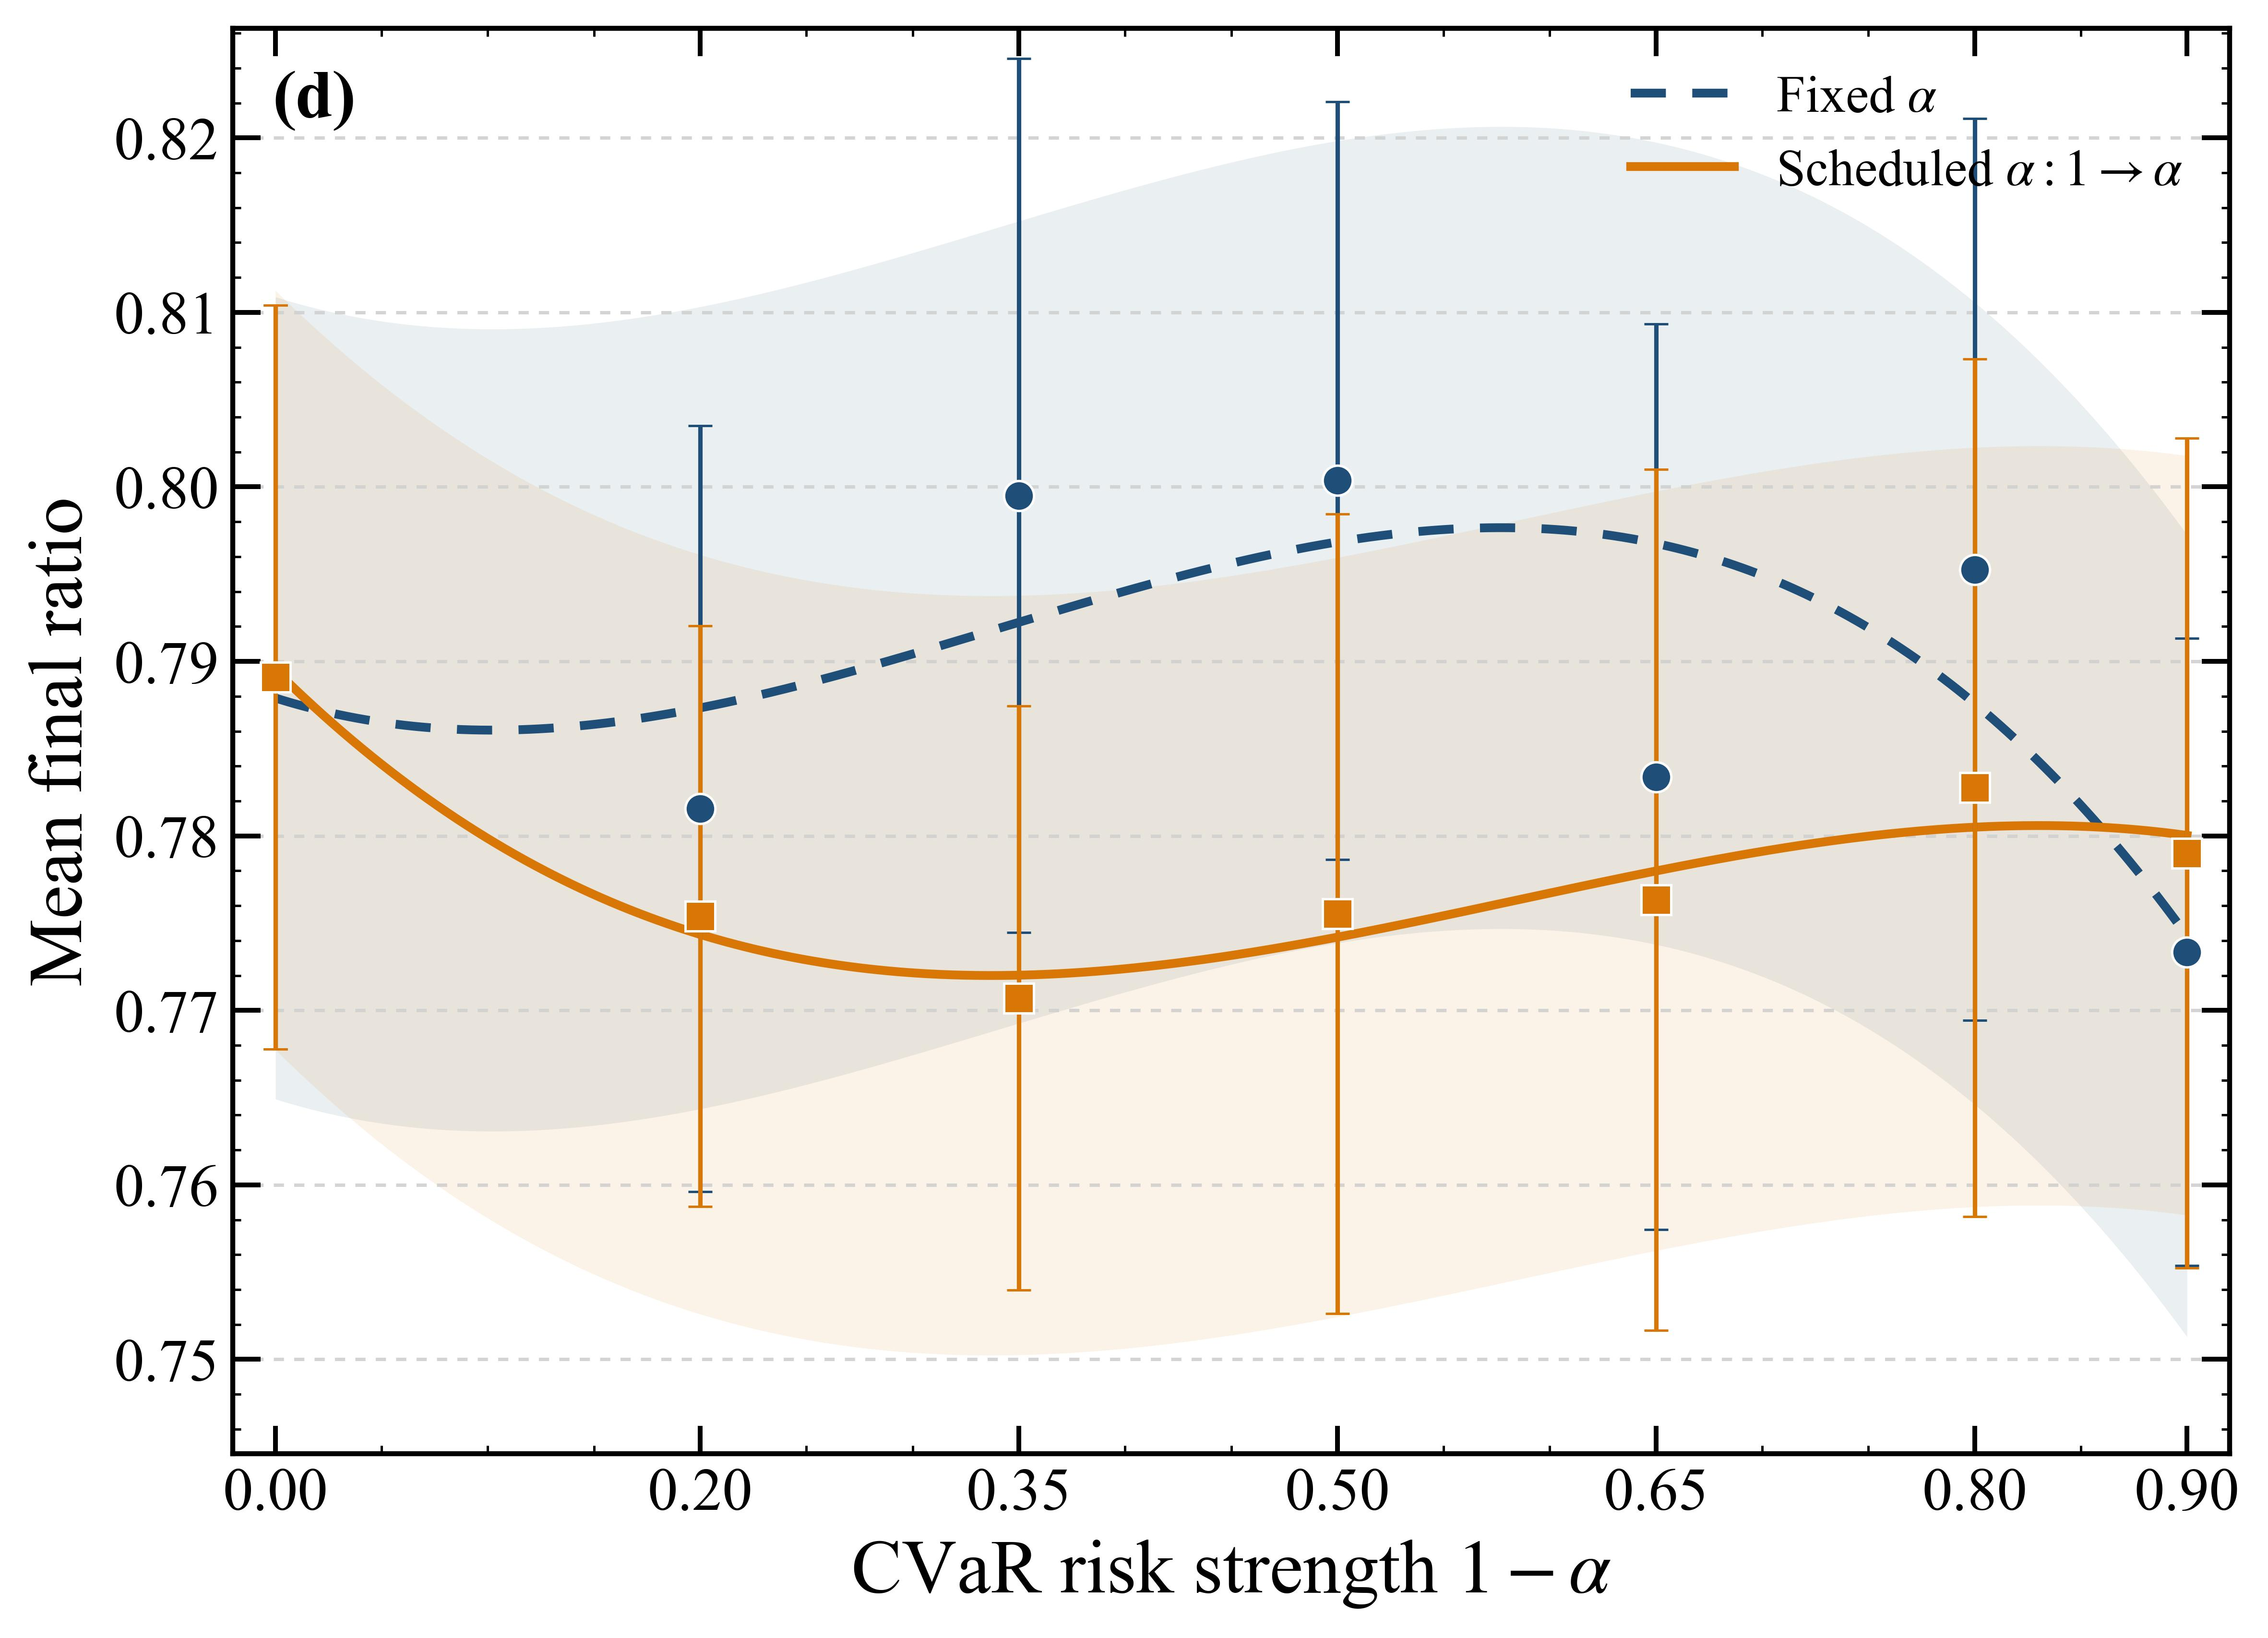

Source data for this figure (header and first rows):
task_id, record_type, strategy, alpha, one_minus_alpha, alpha_start, alpha_end, schedule, graph_family, n, p, graph_seed, init_id, init_seed, device_seed, initial_parameters, final_parameters, final_cvar_loss, final_mean_ratio, tail_mean_ratio, peak_mean_ratio, best_ratio_so_far, final_optimal_mass, num_init_points
shots=5000|steps=100|sim=lightning.qubit…, restart, ascending, 0.1, 0.9, 1.0, 0.1, linear_descending_alpha, erdos_renyi, 8.0, 2.0, 0.0, 0.0, 20260726, 730000, [2.226844302927403, 2.7300075029351913, …, [2.0819816207259336, 3.0762425760088905,…, 0.758, 0.6154, 0.6153, 0.6263, 1.0, 0.0242, 
shots=5000|steps=100|sim=lightning.qubit…, restart, ascending, 0.1, 0.9, 1.0, 0.1, linear_descending_alpha, erdos_renyi, 8.0, 2.0, 0.0, 1.0, 20260727, 730001, [0.4756712476396966, 3.0965837239683074,…, [0.3784248015855711, 3.040800052220348, …, 0.0, 0.8488, 0.8507, 0.8535, 1.0, 0.2988, 
shots=5000|steps=100|sim=lightning.qubit…, restart, ascending, 0.1, 0.9, 1.0, 0.1, linear_descending_alpha, erdos_renyi, 8.0, 2.0, 0.0, 2.0, 20260728, 730002, [1.9093349559311228, 0.01493683169312661…, [2.008089409213693, 0.03623428099366571,…, 0.734, 0.6171, 0.6138, 0.6233, 1.0, 0.0266, 
shots=5000|steps=100|sim=lightning.qubit…, restart, ascending, 0.1, 0.9, 1.0, 0.1, linear_descending_alpha, erdos_renyi, 8.0, 2.0, 0.0, 3.0, 20260729, 730003, [0.09601236448568767, 0.0136845204153986…, [0.5299541172654968, 6.072683716568252, …, 0.0, 0.8664, 0.8703, 0.8769, 1.0, 0.3104, 
shots=5000|steps=100|sim=lightning.qubit…, restart, ascending, 0.1, 0.9, 1.0, 0.1, linear_descending_alpha, erdos_renyi, 8.0, 2.0, 0.0, 4.0, 20260730, 730004, [3.0741951881358056, 2.9261393128026922,…, [2.8795206585172752, 2.5417174751119416,…, 0.0, 0.8806, 0.8837, 0.8878, 1.0, 0.3614, 
shots=5000|steps=100|sim=lightning.qubit…, restart, ascending, 0.2, 0.8, 1.0, 0.2, linear_descending_alpha, erdos_renyi, 8.0, 2.0, 0.0, 0.0, 20260726, 730100, [2.226844302927403, 2.7300075029351913, …, [2.1604827657835344, 2.998060376277629, …, 1.083, 0.6171, 0.6157, 0.6243, 1.0, 0.0232, 
shots=5000|steps=100|sim=lightning.qubit…, restart, ascending, 0.2, 0.8, 1.0, 0.2, linear_descending_alpha, erdos_renyi, 8.0, 2.0, 0.0, 1.0, 20260727, 730101, [0.4756712476396966, 3.0965837239683074,…, [0.39392572413287635, 3.0249920540098527…, 0.0, 0.8523, 0.8536, 0.8577, 1.0, 0.3176, 
shots=5000|steps=100|sim=lightning.qubit…, restart, ascending, 0.2, 0.8, 1.0, 0.2, linear_descending_alpha, erdos_renyi, 8.0, 2.0, 0.0, 2.0, 20260728, 730102, [1.9093349559311228, 0.01493683169312661…, [2.0253714177170146, 0.01141823008117845…, 1.068, 0.6173, 0.616, 0.6234, 1.0, 0.0268, 
shots=5000|steps=100|sim=lightning.qubit…, restart, ascending, 0.2, 0.8, 1.0, 0.2, linear_descending_alpha, erdos_renyi, 8.0, 2.0, 0.0, 3.0, 20260729, 730103, [0.09601236448568767, 0.0136845204153986…, [0.546528202424486, 6.0511306773506615, …, 0.0, 0.8739, 0.8747, 0.8797, 1.0, 0.3434, 
shots=5000|steps=100|sim=lightning.qubit…, restart, ascending, 0.2, 0.8, 1.0, 0.2, linear_descending_alpha, erdos_renyi, 8.0, 2.0, 0.0, 4.0, 20260730, 730104, [3.0741951881358056, 2.9261393128026922,…, [2.858014173686016, 2.515327965584028, 2…, 0.0, 0.8831, 0.883, 0.8897, 1.0, 0.3878, 
shots=5000|steps=100|sim=lightning.qubit…, restart, ascending, 0.35, 0.65, 1.0, 0.35, linear_descending_alpha, erdos_renyi, 8.0, 2.0, 0.0, 0.0, 20260726, 730200, [2.226844302927403, 2.7300075029351913, …, [2.149505367467083, 3.007381478893624, 1…, 1.491, 0.6116, 0.6155, 0.6256, 1.0, 0.023, 
shots=5000|steps=100|sim=lightning.qubit…, restart, ascending, 0.35, 0.65, 1.0, 0.35, linear_descending_alpha, erdos_renyi, 8.0, 2.0, 0.0, 1.0, 20260727, 730201, [0.4756712476396966, 3.0965837239683074,…, [0.5660269553164138, 2.884364191556089, …, 0.0, 0.8783, 0.8735, 0.8783, 1.0, 0.3912, 
shots=5000|steps=100|sim=lightning.qubit…, restart, ascending, 0.35, 0.65, 1.0, 0.35, linear_descending_alpha, erdos_renyi, 8.0, 2.0, 0.0, 2.0, 20260728, 730202, [1.9093349559311228, 0.01493683169312661…, [2.0213358679306572, 6.282152729794906, …, 1.459, 0.6179, 0.616, 0.6247, 1.0, 0.0262, 
shots=5000|steps=100|sim=lightning.qubit…, restart, ascending, 0.35, 0.65, 1.0, 0.35, linear_descending_alpha, erdos_renyi, 8.0, 2.0, 0.0, 3.0, 20260729, 730203, [0.09601236448568767, 0.0136845204153986…, [0.5893131908823713, 5.980894078869724, …, 0.0, 0.8735, 0.871, 0.8801, 1.0, 0.3798, 
shots=5000|steps=100|sim=lightning.qubit…, restart, ascending, 0.35, 0.65, 1.0, 0.35, linear_descending_alpha, erdos_renyi, 8.0, 2.0, 0.0, 4.0, 20260730, 730204, [3.0741951881358056, 2.9261393128026922,…, [2.8460680298155245, 2.488224318487705, …, 0.0, 0.8725, 0.8779, 0.889, 1.0, 0.3858, 
shots=5000|steps=100|sim=lightning.qubit…, restart, ascending, 0.5, 0.5, 1.0, 0.5, linear_descending_alpha, erdos_renyi, 8.0, 2.0, 0.0, 0.0, 20260726, 730300, [2.226844302927403, 2.7300075029351913, …, [2.1963193332648134, 2.9681905475322963,…, 1.703, 0.6182, 0.619, 0.6252, 1.0, 0.0244, 
shots=5000|steps=100|sim=lightning.qubit…, restart, ascending, 0.5, 0.5, 1.0, 0.5, linear_descending_alpha, erdos_renyi, 8.0, 2.0, 0.0, 1.0, 20260727, 730301, [0.4756712476396966, 3.0965837239683074,…, [0.4873874047752796, 2.921998169527767, …, 0.2352, 0.8644, 0.8569, 0.8644, 1.0, 0.3824, 
shots=5000|steps=100|sim=lightning.qubit…, restart, ascending, 0.5, 0.5, 1.0, 0.5, linear_descending_alpha, erdos_renyi, 8.0, 2.0, 0.0, 2.0, 20260728, 730302, [1.9093349559311228, 0.01493683169312661…, [2.0307353315790464, 6.223914096744187, …, 1.69, 0.6211, 0.6169, 0.6262, 1.0, 0.0216, 
shots=5000|steps=100|sim=lightning.qubit…, restart, ascending, 0.5, 0.5, 1.0, 0.5, linear_descending_alpha, erdos_renyi, 8.0, 2.0, 0.0, 3.0, 20260729, 730303, [0.09601236448568767, 0.0136845204153986…, [0.6152665782877788, 5.9770711944751485,…, 0.206, 0.868, 0.8704, 0.8809, 1.0, 0.397, 
shots=5000|steps=100|sim=lightning.qubit…, restart, ascending, 0.5, 0.5, 1.0, 0.5, linear_descending_alpha, erdos_renyi, 8.0, 2.0, 0.0, 4.0, 20260730, 730304, [3.0741951881358056, 2.9261393128026922,…, [2.804393022421908, 2.506856339919596, 2…, 0.118, 0.8816, 0.8805, 0.8903, 1.0, 0.441, 
shots=5000|steps=100|sim=lightning.qubit…, restart, ascending, 0.65, 0.35, 1.0, 0.65, linear_descending_alpha, erdos_renyi, 8.0, 2.0, 0.0, 0.0, 20260726, 730400, [2.226844302927403, 2.7300075029351913, …, [2.232075679731367, 2.9401951567707885, …, 1.994, 0.6189, 0.6185, 0.6252, 1.0, 0.0224, 
shots=5000|steps=100|sim=lightning.qubit…, restart, ascending, 0.65, 0.35, 1.0, 0.65, linear_descending_alpha, erdos_renyi, 8.0, 2.0, 0.0, 1.0, 20260727, 730401, [0.4756712476396966, 3.0965837239683074,…, [0.5610517576118231, 2.8715014242652814,…, 0.392, 0.8697, 0.8675, 0.8705, 1.0, 0.3952, 
shots=5000|steps=100|sim=lightning.qubit…, restart, ascending, 0.65, 0.35, 1.0, 0.65, linear_descending_alpha, erdos_renyi, 8.0, 2.0, 0.0, 2.0, 20260728, 730402, [1.9093349559311228, 0.01493683169312661…, [2.044472105490415, 6.23332626215687, 0.…, 2.023, 0.6171, 0.6179, 0.6225, 1.0, 0.025, 
shots=5000|steps=100|sim=lightning.qubit…, restart, ascending, 0.65, 0.35, 1.0, 0.65, linear_descending_alpha, erdos_renyi, 8.0, 2.0, 0.0, 3.0, 20260729, 730403, [0.09601236448568767, 0.0136845204153986…, [0.6204163746381373, 5.973255499444934, …, 0.4015, 0.8703, 0.8697, 0.8798, 1.0, 0.389, 
shots=5000|steps=100|sim=lightning.qubit…, restart, ascending, 0.65, 0.35, 1.0, 0.65, linear_descending_alpha, erdos_renyi, 8.0, 2.0, 0.0, 4.0, 20260730, 730404, [3.0741951881358056, 2.9261393128026922,…, [2.806127585639675, 2.5047020789176235, …, 0.3391, 0.8788, 0.8792, 0.8898, 1.0, 0.4296, 
shots=5000|steps=100|sim=lightning.qubit…, restart, ascending, 0.8, 0.2, 1.0, 0.8, linear_descending_alpha, erdos_renyi, 8.0, 2.0, 0.0, 0.0, 20260726, 730500, [2.226844302927403, 2.7300075029351913, …, [2.2590879193909252, 2.923376562712082, …, 2.199, 0.6209, 0.6185, 0.6256, 1.0, 0.021, 
shots=5000|steps=100|sim=lightning.qubit…, restart, ascending, 0.8, 0.2, 1.0, 0.8, linear_descending_alpha, erdos_renyi, 8.0, 2.0, 0.0, 1.0, 20260727, 730501, [0.4756712476396966, 3.0965837239683074,…, [0.532624733740487, 2.9004049404429955, …, 0.529, 0.8669, 0.8678, 0.8735, 1.0, 0.3768, 
shots=5000|steps=100|sim=lightning.qubit…, restart, ascending, 0.8, 0.2, 1.0, 0.8, linear_descending_alpha, erdos_renyi, 8.0, 2.0, 0.0, 2.0, 20260728, 730502, [1.9093349559311228, 0.01493683169312661…, [2.0272948694876423, 6.12894807819854, 0…, 2.235, 0.6166, 0.6186, 0.6235, 1.0, 0.0194, 
shots=5000|steps=100|sim=lightning.qubit…, restart, ascending, 0.8, 0.2, 1.0, 0.8, linear_descending_alpha, erdos_renyi, 8.0, 2.0, 0.0, 3.0, 20260729, 730503, [0.09601236448568767, 0.0136845204153986…, [0.614398364520692, 5.982866838793521, 1…, 0.4975, 0.8719, 0.8737, 0.8804, 1.0, 0.402, 
shots=5000|steps=100|sim=lightning.qubit…, restart, ascending, 0.8, 0.2, 1.0, 0.8, linear_descending_alpha, erdos_renyi, 8.0, 2.0, 0.0, 4.0, 20260730, 730504, [3.0741951881358056, 2.9261393128026922,…, [2.806008722264892, 2.5001151621161366, …, 0.4835, 0.8736, 0.8786, 0.8923, 1.0, 0.4132, 
shots=5000|steps=100|sim=lightning.qubit…, restart, ascending, 1.0, 0.0, 1.0, 1.0, linear_descending_alpha, erdos_renyi, 8.0, 2.0, 0.0, 0.0, 20260726, 730600, [2.226844302927403, 2.7300075029351913, …, [2.2922739894773163, 2.8870846891477524,…, 2.676, 0.6177, 0.6202, 0.6251, 1.0, 0.0202, 
shots=5000|steps=100|sim=lightning.qubit…, restart, ascending, 1.0, 0.0, 1.0, 1.0, linear_descending_alpha, erdos_renyi, 8.0, 2.0, 0.0, 1.0, 20260727, 730601, [0.4756712476396966, 3.0965837239683074,…, [0.5611823478089114, 2.888248351169364, …, 0.8548, 0.8779, 0.8773, 0.8797, 1.0, 0.3748, 
shots=5000|steps=100|sim=lightning.qubit…, restart, ascending, 1.0, 0.0, 1.0, 1.0, linear_descending_alpha, erdos_renyi, 8.0, 2.0, 0.0, 2.0, 20260728, 730602, [1.9093349559311228, 0.01493683169312661…, [2.0427888340133022, 6.174599998836267, …, 2.678, 0.6175, 0.6179, 0.6243, 1.0, 0.0194, 
shots=5000|steps=100|sim=lightning.qubit…, restart, ascending, 1.0, 0.0, 1.0, 1.0, linear_descending_alpha, erdos_renyi, 8.0, 2.0, 0.0, 3.0, 20260729, 730603, [0.09601236448568767, 0.0136845204153986…, [0.5735789809776218, 6.025935871055255, …, 0.8394, 0.8801, 0.8769, 0.8814, 1.0, 0.3884, 
shots=5000|steps=100|sim=lightning.qubit…, restart, ascending, 1.0, 0.0, 1.0, 1.0, linear_descending_alpha, erdos_renyi, 8.0, 2.0, 0.0, 4.0, 20260730, 730604, [3.0741951881358056, 2.9261393128026922,…, [2.8465765824348312, 2.5689596206352046,…, 0.7672, 0.8904, 0.889, 0.894, 1.0, 0.4216, 
shots=5000|steps=100|sim=lightning.qubit…, restart, ascending, 0.1, 0.9, 1.0, 0.1, linear_descending_alpha, erdos_renyi, 8.0, 2.0, 1.0, 0.0, 20260726, 740000, [2.226844302927403, 2.7300075029351913, …, [2.292206469000513, 2.559352648930771, 2…, 0.74, 0.6583, 0.6629, 0.6735, 1.0, 0.026, 
shots=5000|steps=100|sim=lightning.qubit…, restart, ascending, 0.1, 0.9, 1.0, 0.1, linear_descending_alpha, erdos_renyi, 8.0, 2.0, 1.0, 1.0, 20260727, 740001, [0.4756712476396966, 3.0965837239683074,…, [0.3356747574380387, 3.0248413737711184,…, 0.0, 0.8439, 0.8328, 0.8444, 1.0, 0.114, 
shots=5000|steps=100|sim=lightning.qubit…, restart, ascending, 0.1, 0.9, 1.0, 0.1, linear_descending_alpha, erdos_renyi, 8.0, 2.0, 1.0, 2.0, 20260728, 740002, [1.9093349559311228, 0.01493683169312661…, [1.7992871775379942, 6.262775008364603, …, 0.96, 0.6641, 0.6663, 0.6709, 1.0, 0.004, 
shots=5000|steps=100|sim=lightning.qubit…, restart, ascending, 0.1, 0.9, 1.0, 0.1, linear_descending_alpha, erdos_renyi, 8.0, 2.0, 1.0, 3.0, 20260729, 740003, [0.09601236448568767, 0.0136845204153986…, [0.45973926614706206, 6.086458654549111,…, 0.0, 0.8576, 0.8352, 0.8638, 1.0, 0.1258, 
shots=5000|steps=100|sim=lightning.qubit…, restart, ascending, 0.1, 0.9, 1.0, 0.1, linear_descending_alpha, erdos_renyi, 8.0, 2.0, 1.0, 4.0, 20260730, 740004, [3.0741951881358056, 2.9261393128026922,…, [2.967448112551034, 2.6838194339152683, …, 0.0, 0.8669, 0.8612, 0.8745, 1.0, 0.109, 
shots=5000|steps=100|sim=lightning.qubit…, restart, ascending, 0.2, 0.8, 1.0, 0.2, linear_descending_alpha, erdos_renyi, 8.0, 2.0, 1.0, 0.0, 20260726, 740100, [2.226844302927403, 2.7300075029351913, …, [2.231272641683359, 2.587751236966366, 2…, 1.012, 0.6679, 0.6643, 0.6732, 1.0, 0.0234, 
shots=5000|steps=100|sim=lightning.qubit…, restart, ascending, 0.2, 0.8, 1.0, 0.2, linear_descending_alpha, erdos_renyi, 8.0, 2.0, 1.0, 1.0, 20260727, 740101, [0.4756712476396966, 3.0965837239683074,…, [0.3725590044405395, 3.0069278260700356,…, 0.393, 0.8394, 0.8377, 0.8453, 1.0, 0.1214, 
shots=5000|steps=100|sim=lightning.qubit…, restart, ascending, 0.2, 0.8, 1.0, 0.2, linear_descending_alpha, erdos_renyi, 8.0, 2.0, 1.0, 2.0, 20260728, 740102, [1.9093349559311228, 0.01493683169312661…, [1.8243271032554431, 6.229577760024942, …, 1.172, 0.6631, 0.6642, 0.6687, 1.0, 0.0024, 
shots=5000|steps=100|sim=lightning.qubit…, restart, ascending, 0.2, 0.8, 1.0, 0.2, linear_descending_alpha, erdos_renyi, 8.0, 2.0, 1.0, 3.0, 20260729, 740103, [0.09601236448568767, 0.0136845204153986…, [0.535069341254593, 6.050373839356269, 1…, 0.296, 0.8231, 0.8133, 0.8642, 1.0, 0.1408, 
shots=5000|steps=100|sim=lightning.qubit…, restart, ascending, 0.2, 0.8, 1.0, 0.2, linear_descending_alpha, erdos_renyi, 8.0, 2.0, 1.0, 4.0, 20260730, 740104, [3.0741951881358056, 2.9261393128026922,…, [2.9162057519889255, 2.6645238171725345,…, 0.391, 0.8653, 0.864, 0.8721, 1.0, 0.1218, 
shots=5000|steps=100|sim=lightning.qubit…, restart, ascending, 0.35, 0.65, 1.0, 0.35, linear_descending_alpha, erdos_renyi, 8.0, 2.0, 1.0, 0.0, 20260726, 740200, [2.226844302927403, 2.7300075029351913, …, [2.301730658183044, 2.567303812630553, 2…, 1.487, 0.6622, 0.6599, 0.6754, 1.0, 0.0212, 
shots=5000|steps=100|sim=lightning.qubit…, restart, ascending, 0.35, 0.65, 1.0, 0.35, linear_descending_alpha, erdos_renyi, 8.0, 2.0, 1.0, 1.0, 20260727, 740201, [0.4756712476396966, 3.0965837239683074,…, [0.33925523642247857, 3.0231711769748904…, 0.6903, 0.8355, 0.8288, 0.8417, 1.0, 0.1084, 
shots=5000|steps=100|sim=lightning.qubit…, restart, ascending, 0.35, 0.65, 1.0, 0.35, linear_descending_alpha, erdos_renyi, 8.0, 2.0, 1.0, 2.0, 20260728, 740202, [1.9093349559311228, 0.01493683169312661…, [1.735851167208098, 0.029279879768084802…, 1.582, 0.6593, 0.6596, 0.6691, 1.0, 0.0028, 
shots=5000|steps=100|sim=lightning.qubit…, restart, ascending, 0.35, 0.65, 1.0, 0.35, linear_descending_alpha, erdos_renyi, 8.0, 2.0, 1.0, 3.0, 20260729, 740203, [0.09601236448568767, 0.0136845204153986…, [0.5156638369494722, 6.0494006769613655,…, 0.5897, 0.8305, 0.8264, 0.8638, 1.0, 0.1436, 
shots=5000|steps=100|sim=lightning.qubit…, restart, ascending, 0.35, 0.65, 1.0, 0.35, linear_descending_alpha, erdos_renyi, 8.0, 2.0, 1.0, 4.0, 20260730, 740204, [3.0741951881358056, 2.9261393128026922,…, [2.9174097083767943, 2.6479022708485425,…, 0.5977, 0.865, 0.8653, 0.8749, 1.0, 0.1408, 
shots=5000|steps=100|sim=lightning.qubit…, restart, ascending, 0.5, 0.5, 1.0, 0.5, linear_descending_alpha, erdos_renyi, 8.0, 2.0, 1.0, 0.0, 20260726, 740300, [2.226844302927403, 2.7300075029351913, …, [2.25664272891634, 2.5833006737932034, 2…, 1.806, 0.6606, 0.6639, 0.6735, 1.0, 0.0114, 
shots=5000|steps=100|sim=lightning.qubit…, restart, ascending, 0.5, 0.5, 1.0, 0.5, linear_descending_alpha, erdos_renyi, 8.0, 2.0, 1.0, 1.0, 20260727, 740301, [0.4756712476396966, 3.0965837239683074,…, [0.36174689289290984, 3.012014704137962,…, 0.7672, 0.8355, 0.8385, 0.8472, 1.0, 0.1164, 
shots=5000|steps=100|sim=lightning.qubit…, restart, ascending, 0.5, 0.5, 1.0, 0.5, linear_descending_alpha, erdos_renyi, 8.0, 2.0, 1.0, 2.0, 20260728, 740302, [1.9093349559311228, 0.01493683169312661…, [1.7665491098590518, 6.257809101019858, …, 2.01, 0.6646, 0.6626, 0.6724, 1.0, 0.0024, 
shots=5000|steps=100|sim=lightning.qubit…, restart, ascending, 0.5, 0.5, 1.0, 0.5, linear_descending_alpha, erdos_renyi, 8.0, 2.0, 1.0, 3.0, 20260729, 740303, [0.09601236448568767, 0.0136845204153986…, [0.5067102909960716, 6.053879322925477, …, 0.7176, 0.828, 0.8285, 0.8632, 1.0, 0.1412, 
shots=5000|steps=100|sim=lightning.qubit…, restart, ascending, 0.5, 0.5, 1.0, 0.5, linear_descending_alpha, erdos_renyi, 8.0, 2.0, 1.0, 4.0, 20260730, 740304, [3.0741951881358056, 2.9261393128026922,…, [2.922330781628278, 2.641923930959247, 2…, 0.7324, 0.8615, 0.8636, 0.8728, 1.0, 0.1338, 
shots=5000|steps=100|sim=lightning.qubit…, restart, ascending, 0.65, 0.35, 1.0, 0.65, linear_descending_alpha, erdos_renyi, 8.0, 2.0, 1.0, 0.0, 20260726, 740400, [2.226844302927403, 2.7300075029351913, …, [2.2716279936397745, 2.631708438522705, …, 2.203, 0.6699, 0.6668, 0.6756, 1.0, 0.013, 
shots=5000|steps=100|sim=lightning.qubit…, restart, ascending, 0.65, 0.35, 1.0, 0.65, linear_descending_alpha, erdos_renyi, 8.0, 2.0, 1.0, 1.0, 20260727, 740401, [0.4756712476396966, 3.0965837239683074,…, [0.4198492180941219, 2.983770316269177, …, 0.7905, 0.8363, 0.8443, 0.8542, 1.0, 0.1362, 
shots=5000|steps=100|sim=lightning.qubit…, restart, ascending, 0.65, 0.35, 1.0, 0.65, linear_descending_alpha, erdos_renyi, 8.0, 2.0, 1.0, 2.0, 20260728, 740402, [1.9093349559311228, 0.01493683169312661…, [1.7963796678550255, 6.102755248322836, …, 2.407, 0.6646, 0.6629, 0.6707, 1.0, 0.0022, 
shots=5000|steps=100|sim=lightning.qubit…, restart, ascending, 0.65, 0.35, 1.0, 0.65, linear_descending_alpha, erdos_renyi, 8.0, 2.0, 1.0, 3.0, 20260729, 740403, [0.09601236448568767, 0.0136845204153986…, [0.4924038831507429, 6.059778078784763, …, 0.7874, 0.8315, 0.8398, 0.869, 1.0, 0.1382, 
shots=5000|steps=100|sim=lightning.qubit…, restart, ascending, 0.65, 0.35, 1.0, 0.65, linear_descending_alpha, erdos_renyi, 8.0, 2.0, 1.0, 4.0, 20260730, 740404, [3.0741951881358056, 2.9261393128026922,…, [2.9206641099573694, 2.643291552347422, …, 0.8015, 0.8607, 0.8633, 0.8752, 1.0, 0.129, 
... 379 more rows
